Labelled photos from "images", an image-classification folder in devlaw-ware/YOLO_pipeline. The possible labels are: cats, dogs.

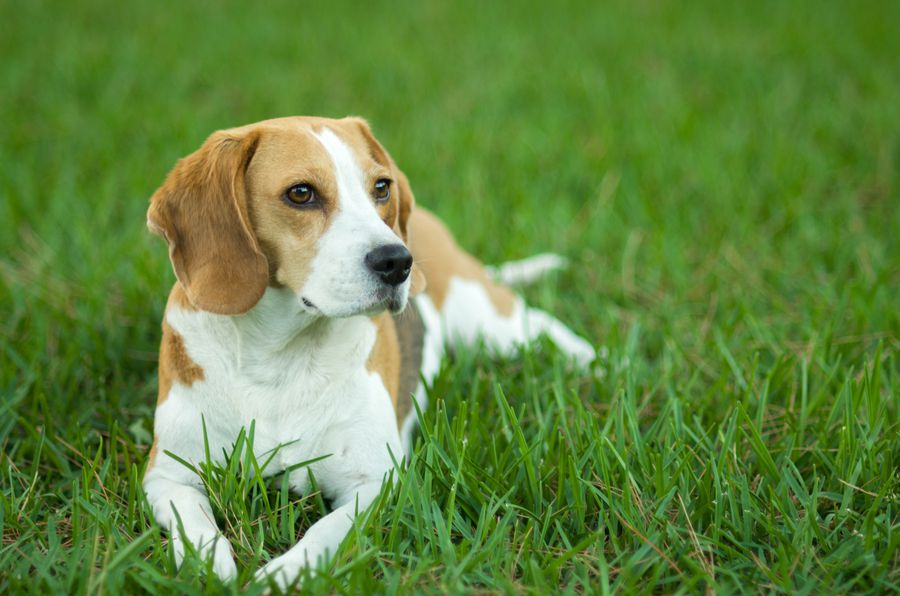
Label: dogs

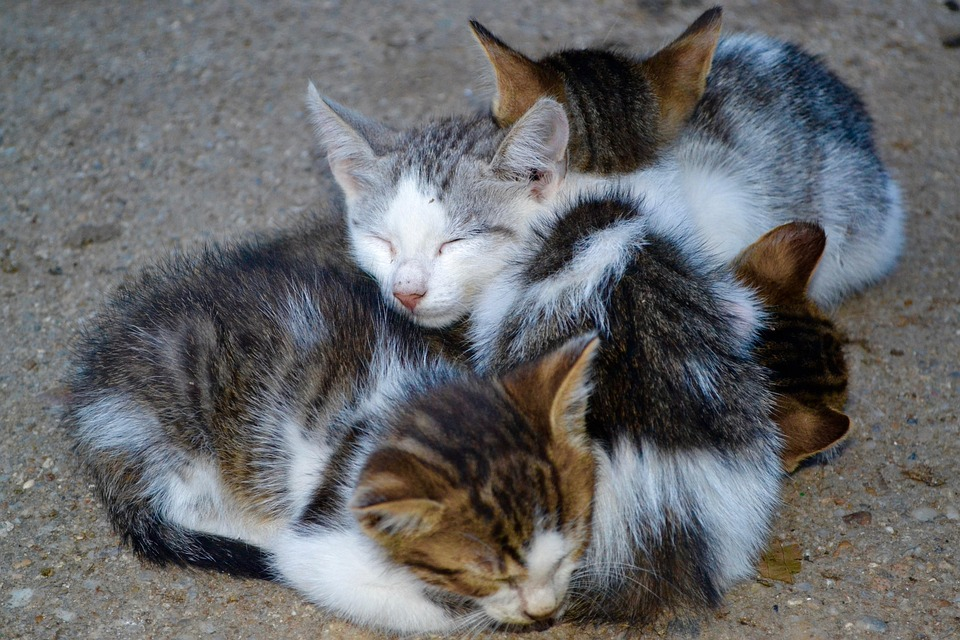
Label: cats

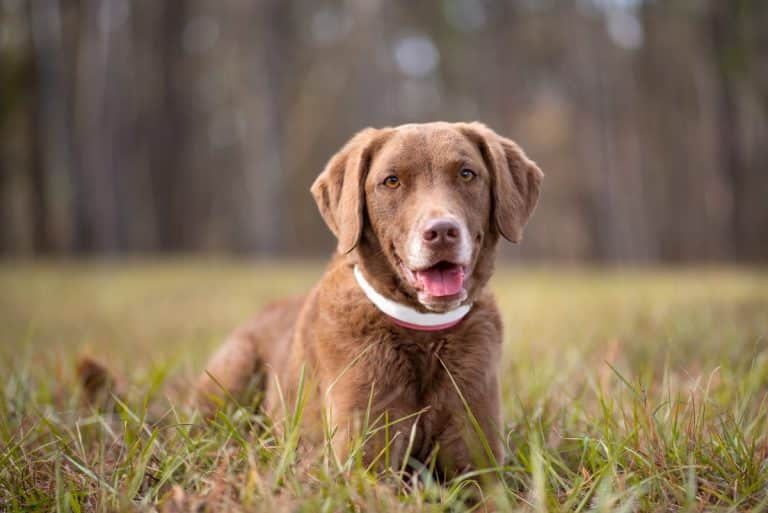
Label: dogs

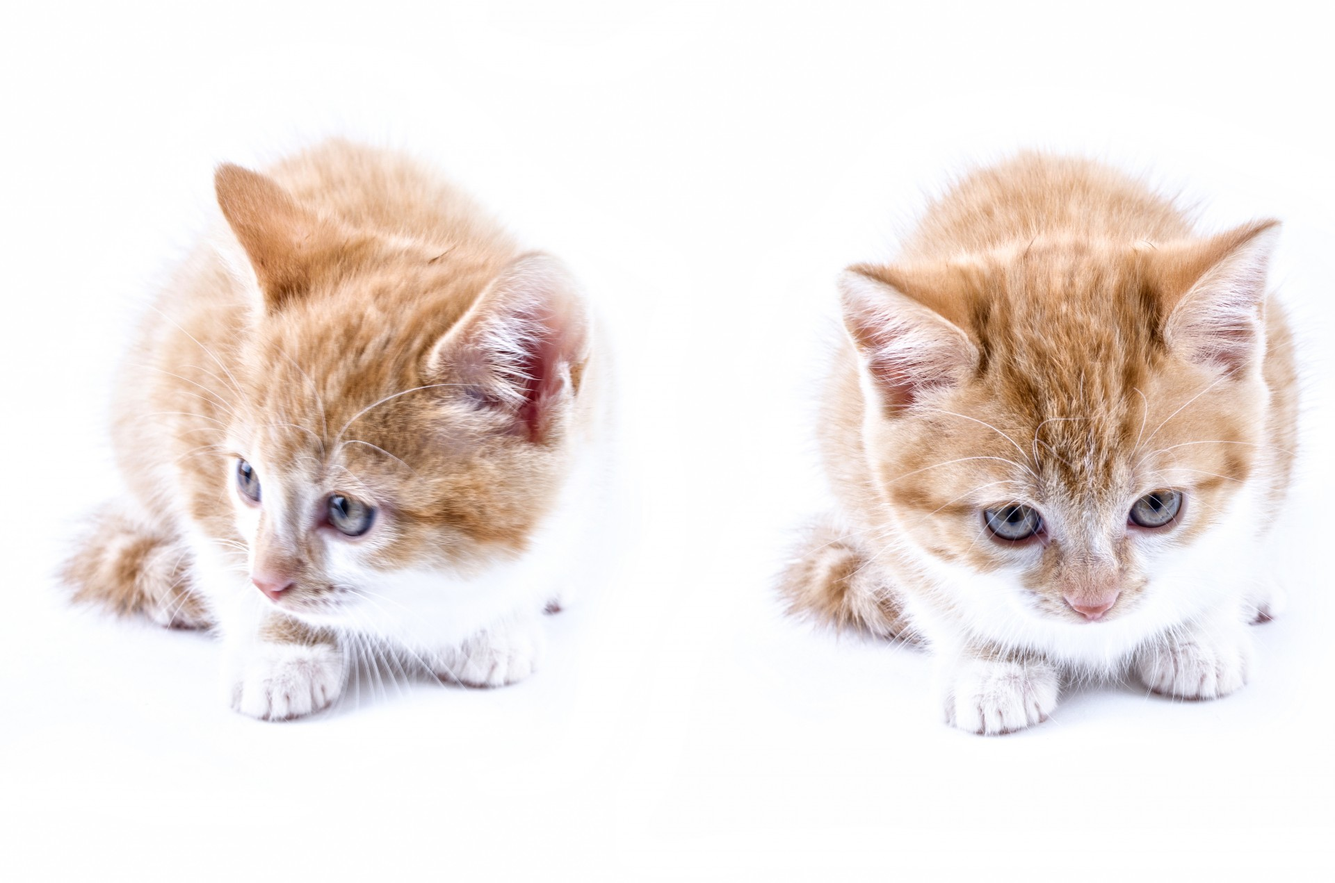
Label: cats

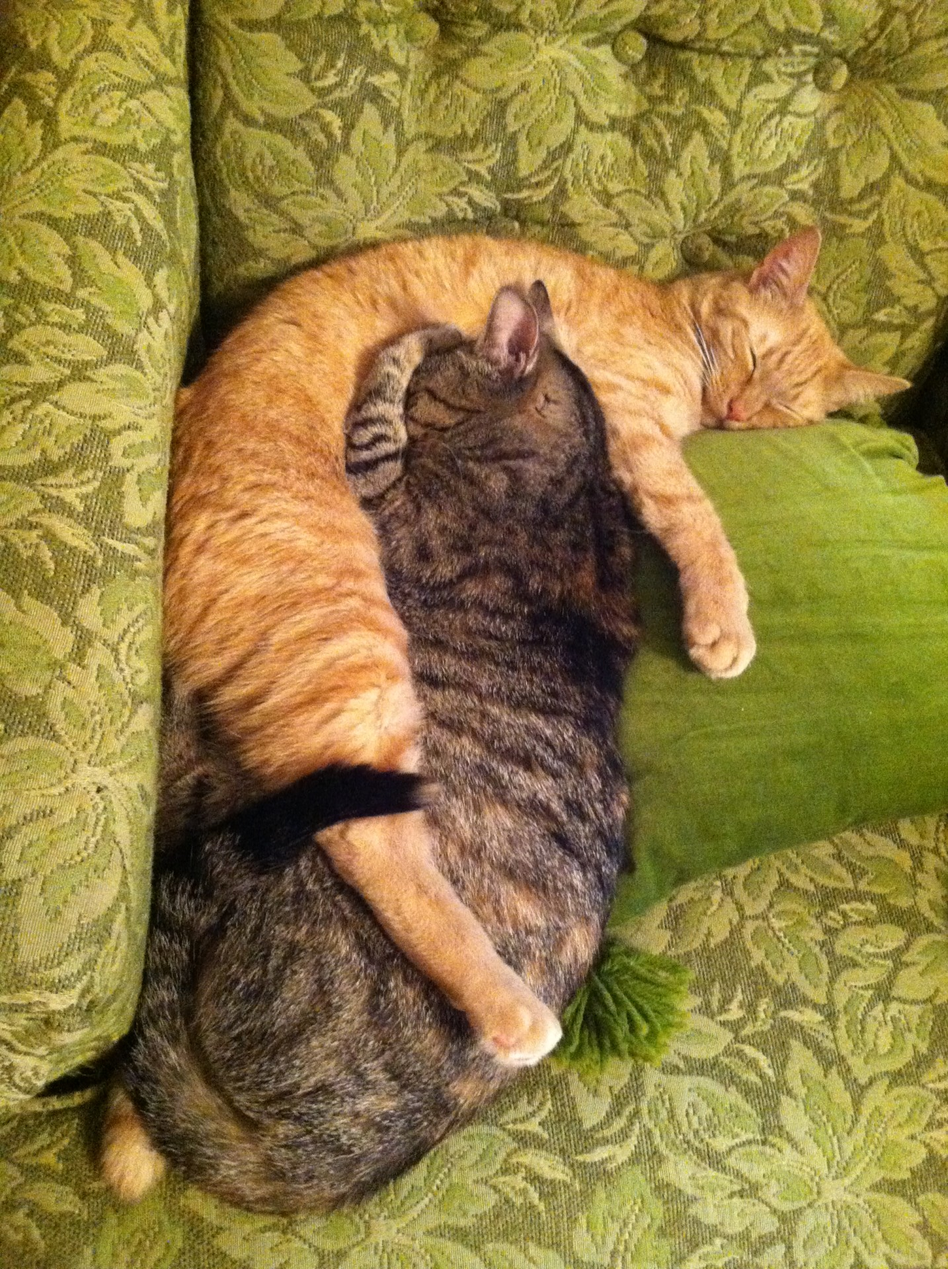
Label: cats

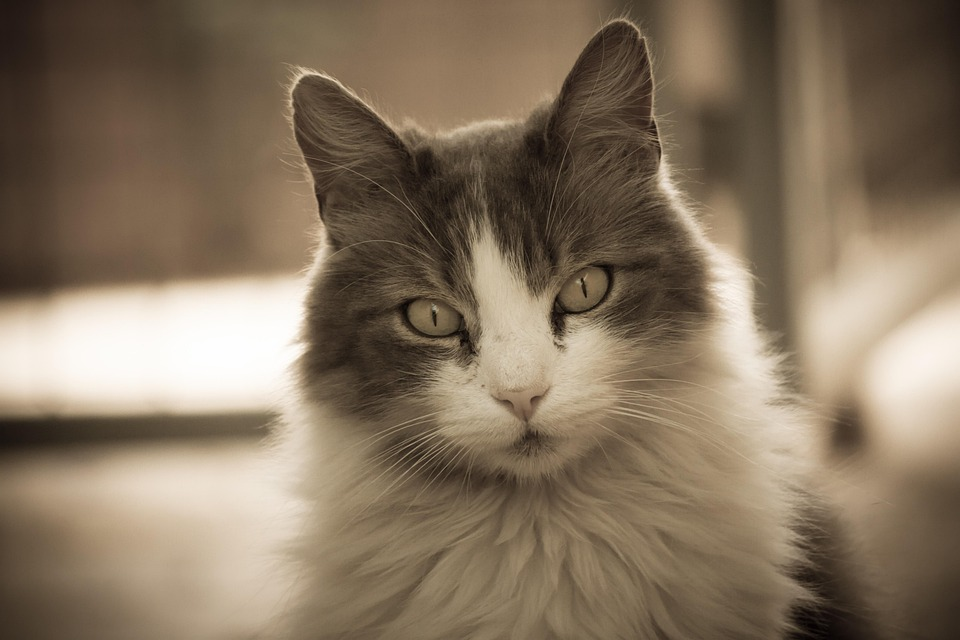
Label: cats
